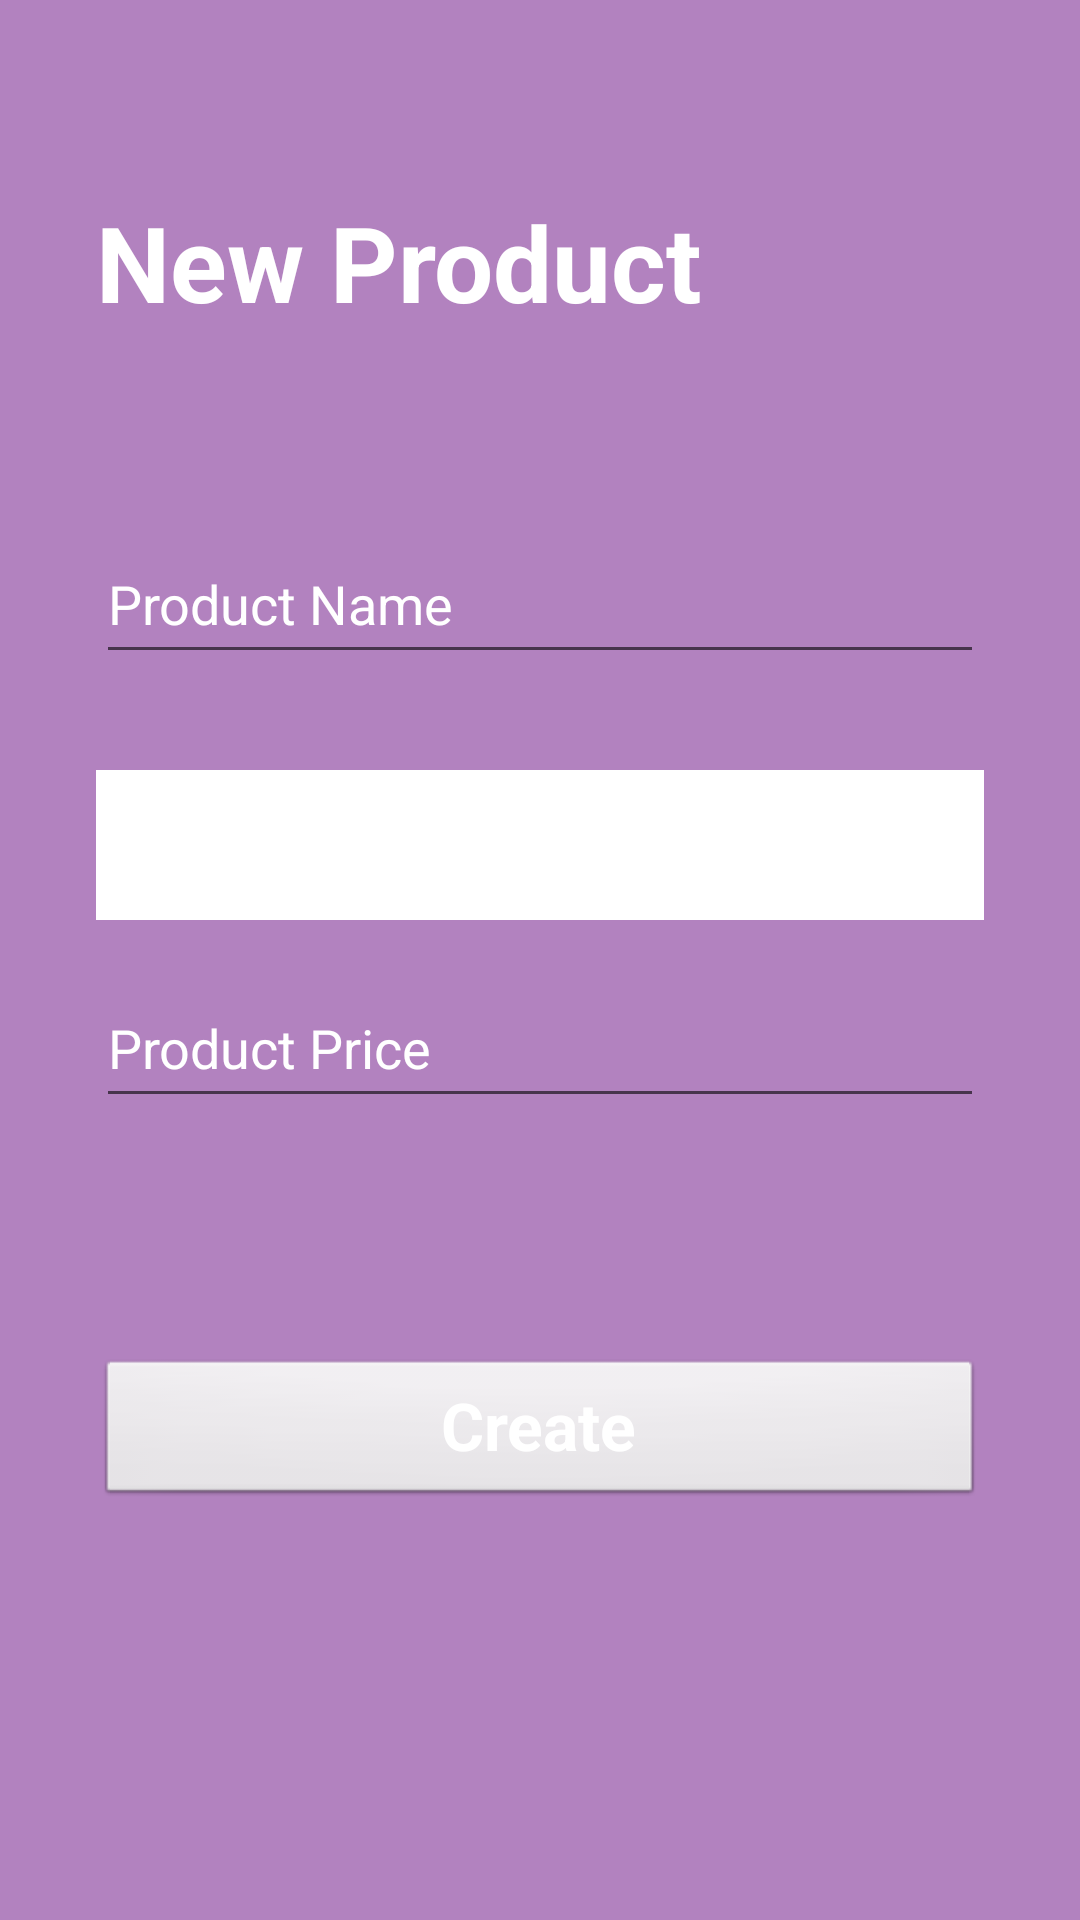

Layout XML and referenced resources for this Android screen:
<!-- AndroidManifest.xml: application theme Theme.AdminShop -->
<!-- res/layout/activity_new_product.xml -->
<?xml version="1.0" encoding="utf-8"?>
<LinearLayout
    xmlns:android="http://schemas.android.com/apk/res/android"
    xmlns:tools="http://schemas.android.com/tools"
    xmlns:app="http://schemas.android.com/apk/res-auto"
    android:layout_width="match_parent"
    android:layout_height="match_parent"
    tools:context=".NewProductActivity">

    <ScrollView
        android:layout_width="match_parent"
        android:layout_height="match_parent"
        android:background="@color/bg">

        <LinearLayout
            android:layout_width="match_parent"
            android:layout_height="wrap_content"
            android:orientation="vertical">

            <TextView
                android:id="@+id/textView3"
                android:layout_width="match_parent"
                android:layout_height="wrap_content"
                android:text="New Product"
                android:textColor="@color/white"
                android:layout_marginStart="32dp"
                android:layout_marginTop="64dp"
                android:textSize="35dp"
                android:textStyle="bold"
                tools:ignore="RtlCompat" />

            <EditText
                android:id="@+id/etName"
                android:layout_width="match_parent"
                android:layout_height="50dp"
                android:layout_marginTop="64dp"
                android:layout_marginBottom="16dp"
                android:layout_marginStart="32dp"
                android:layout_marginEnd="32dp"
                android:hint="Product Name"
                android:ems="10"
                android:inputType="text"
                android:textColor="@color/white"
                android:textColorHint="@color/white" />

            <Spinner
                android:id="@+id/spinnerCategory"
                android:layout_width="match_parent"
                android:layout_height="50dp"
                android:layout_marginTop="16dp"
                android:layout_marginStart="32dp"
                android:layout_marginEnd="32dp"
                android:spinnerMode="dropdown"
                android:background="@color/white"
                android:textColor="@color/black" />

            <EditText
                android:id="@+id/etPrice"
                android:layout_width="match_parent"
                android:layout_height="50dp"
                android:layout_marginTop="16dp"
                android:layout_marginBottom="16dp"
                android:layout_marginStart="32dp"
                android:layout_marginEnd="32dp"
                android:hint="Product Price"
                android:inputType="numberDecimal"
                android:textColor="@color/white"
                android:textColorHint="@color/white" />

            <androidx.appcompat.widget.AppCompatButton
                android:id="@+id/btnCreate"
                style="@android:style/Widget.Button"
                android:layout_marginTop="64dp"
                android:layout_marginStart="32dp"
                android:layout_marginEnd="32dp"
                android:layout_width="match_parent"
                android:layout_height="50dp"
                android:text="Create"
                android:textSize="22sp"
                android:textStyle="bold"
                android:textColor="@color/white" />
        </LinearLayout>
    </ScrollView>
</LinearLayout>
<!-- resources referenced by this layout -->
<resources>
  <color name="bg">#b282bf</color>
  <color name="black">#FF000000</color>
  <color name="white">#FFFFFFFF</color>
  <style name="Theme.AdminShop" parent="Theme.MaterialComponents.DayNight.DarkActionBar">
          
          <item name="colorPrimary">@color/purple_500</item>
          <item name="colorPrimaryVariant">@color/purple_700</item>
          <item name="colorOnPrimary">@color/white</item>
          
          <item name="colorSecondary">@color/teal_200</item>
          <item name="colorSecondaryVariant">@color/teal_700</item>
          <item name="colorOnSecondary">@color/black</item>
          
          <item name="android:statusBarColor">?attr/colorPrimaryVariant</item>
          
      </style>
  <color name="purple_500">#FF6200EE</color>
  <color name="purple_700">#FF3700B3</color>
  <color name="teal_200">#FF03DAC5</color>
  <color name="teal_700">#FF018786</color>
</resources>
